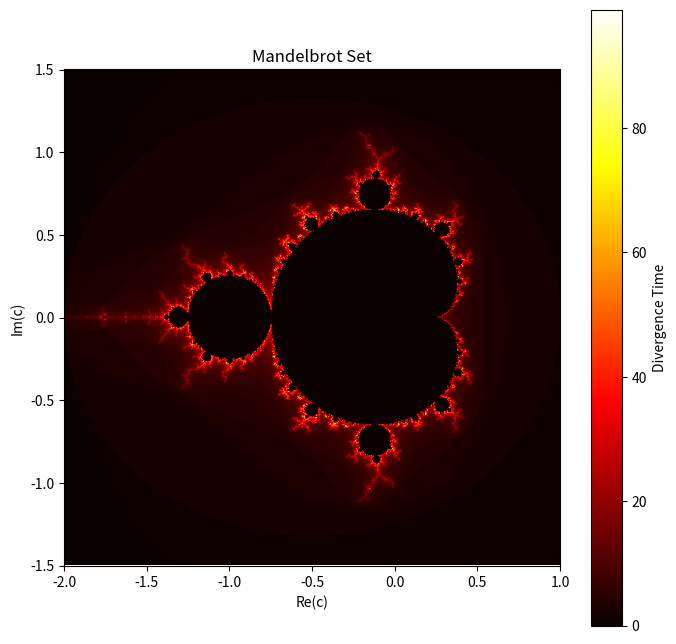

Reproduce this figure in Python.
import numpy as np
import matplotlib.pyplot as plt

# Parameters for the image
width, height = 800, 800
max_iter = 100  # Iterations for divergence

# Define the range in the complex plane
xmin, xmax = -2.0, 1.0
ymin, ymax = -1.5, 1.5

# Generate the real and imaginary axis
real = np.linspace(xmin, xmax, width)
imag = np.linspace(ymin, ymax, height)
X, Y = np.meshgrid(real, imag)
C = X + 1j * Y

# Initialize the Mandelbrot array
Z = np.zeros_like(C)
divergence_time = np.zeros(C.shape, dtype=int)

# Mandelbrot iteration
for i in range(max_iter):
    mask = np.abs(Z) <= 2
    Z[mask] = Z[mask] ** 2 + C[mask]
    divergence_time[mask & (np.abs(Z) > 2)] = i

# Plot the result
plt.figure(figsize=(8, 8))
plt.imshow(divergence_time, cmap='hot', extent=[xmin, xmax, ymin, ymax])
plt.title("Mandelbrot Set")
plt.xlabel("Re(c)")
plt.ylabel("Im(c)")
plt.colorbar(label='Divergence Time')
plt.show()
